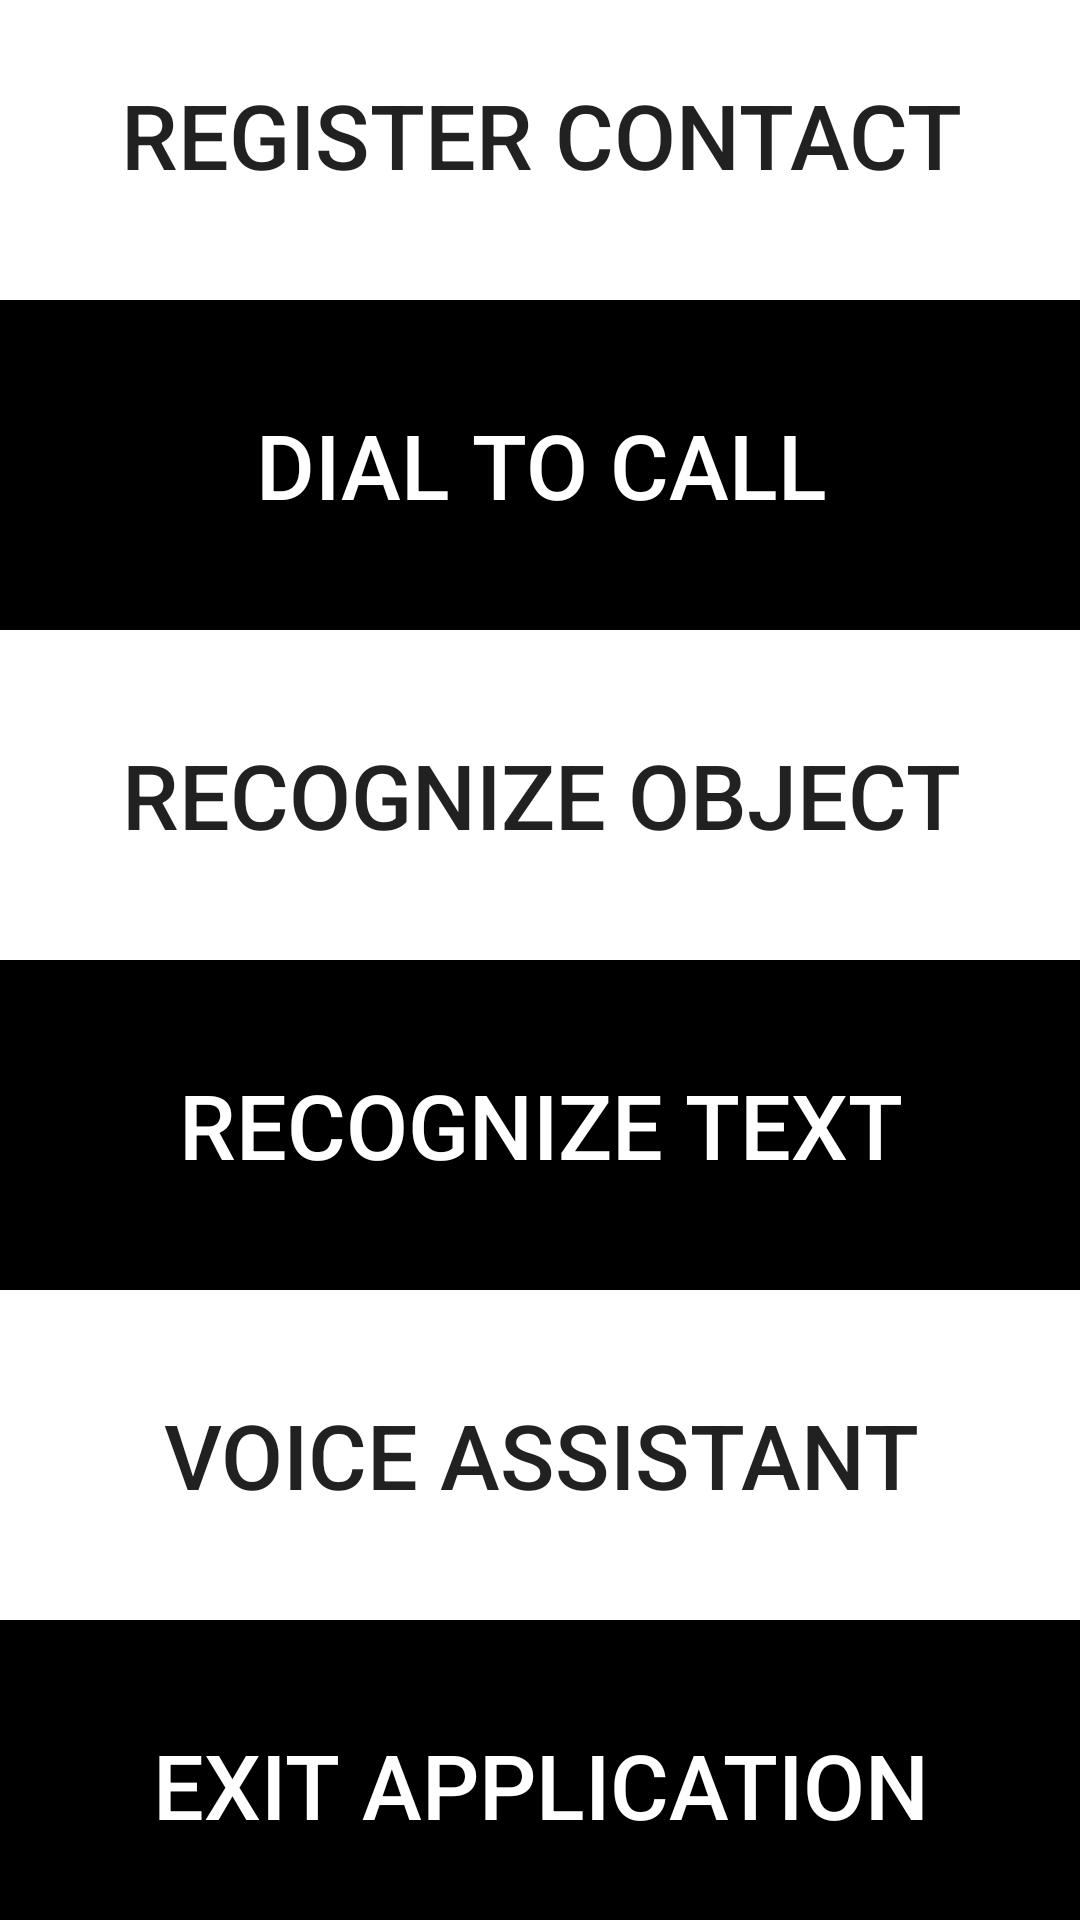

Android layout source for this screen:
<!-- AndroidManifest.xml: application theme AppTheme -->
<!-- res/layout/activity_home.xml -->
<?xml version="1.0" encoding="utf-8"?>
<androidx.constraintlayout.widget.ConstraintLayout xmlns:android="http://schemas.android.com/apk/res/android"
    xmlns:app="http://schemas.android.com/apk/res-auto"
    xmlns:tools="http://schemas.android.com/tools"
    android:layout_width="match_parent"
    android:layout_height="match_parent"
    android:background="@color/dark_dark_blue"
    tools:context=".Home">

    <LinearLayout
        android:layout_width="407dp"
        android:layout_height="661dp"
        android:orientation="vertical"
        app:layout_constraintBottom_toBottomOf="parent"
        app:layout_constraintEnd_toEndOf="parent"
        app:layout_constraintStart_toStartOf="parent"
        app:layout_constraintTop_toTopOf="parent">

        <Button
            android:id="@+id/btnRegisterContact"
            android:layout_width="match_parent"
            android:layout_height="110dp"
            android:background="@color/white"
            android:text="@string/btnRegisterContact"
            android:textSize="30sp" />

        <Button
            android:id="@+id/btnDialToCall"
            android:layout_width="match_parent"
            android:layout_height="110dp"
            android:background="@color/black"
            android:text="@string/btnDialToCall"
            android:textColor="@color/white"
            android:textSize="30sp" />

        <Button
            android:id="@+id/btnRecogizeObject"
            android:layout_width="match_parent"
            android:layout_height="110dp"
            android:background="@color/white"
            android:text="@string/btnRecognizeObject"
            android:textSize="30sp" />

        <Button
            android:id="@+id/btnRecogizeText"
            android:layout_width="match_parent"
            android:layout_height="110dp"
            android:background="@color/black"
            android:text="@string/btnRecognizeText"
            android:textColor="@color/white"
            android:textSize="30sp" />

        <Button
            android:id="@+id/btnVoiceAssistant"
            android:layout_width="match_parent"
            android:layout_height="110dp"
            android:background="@color/white"
            android:text="@string/btnVoiceAssistant"
            android:textSize="30sp" />

        <Button
            android:id="@+id/button"
            android:layout_width="match_parent"
            android:layout_height="110dp"
            android:background="@color/black"
            android:text="@string/btnExitApplication"
            android:textColor="@color/white"
            android:textSize="30sp" />
    </LinearLayout>

</androidx.constraintlayout.widget.ConstraintLayout>
<!-- resources referenced by this layout -->
<resources>
  <color name="black">#000000</color>
  <color name="dark_dark_blue">#020217</color>
  <color name="white">#FFFFFF</color>
  <string name="btnDialToCall">DIAL TO CALL</string>
  <string name="btnExitApplication">EXIT APPLICATION</string>
  <string name="btnRecognizeObject">RECOGNIZE OBJECT</string>
  <string name="btnRecognizeText">RECOGNIZE TEXT</string>
  <string name="btnRegisterContact">REGISTER CONTACT</string>
  <string name="btnVoiceAssistant">VOICE ASSISTANT</string>
  <style name="AppTheme" parent="Theme.AppCompat.Light.DarkActionBar">
          <item name="colorPrimary">@color/dark_dark_blue</item>
      </style>
</resources>
